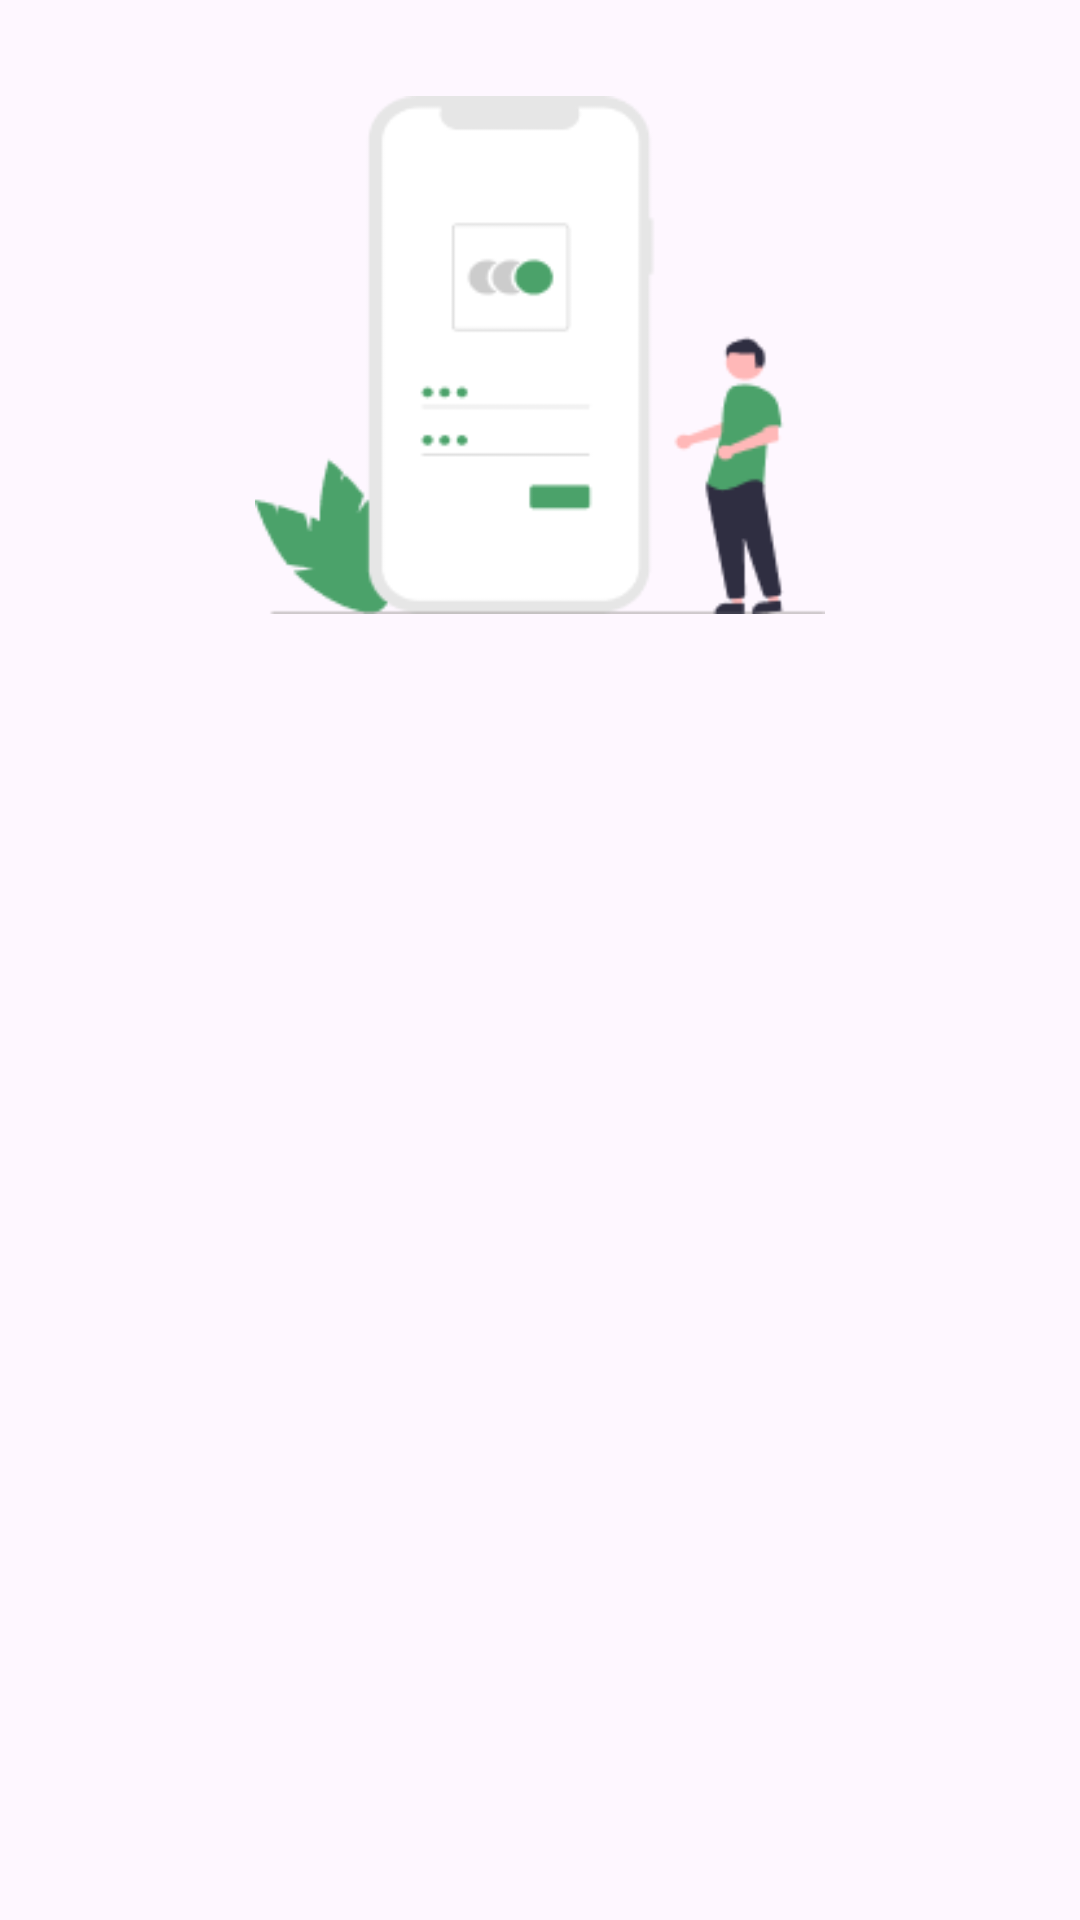

Write the Android layout XML for this screen, with the resource values it uses.
<!-- AndroidManifest.xml: application theme Theme.TanaminAi -->
<!-- res/layout/activity_sign_in.xml -->
<?xml version="1.0" encoding="utf-8"?>
<androidx.constraintlayout.widget.ConstraintLayout xmlns:android="http://schemas.android.com/apk/res/android"
    xmlns:app="http://schemas.android.com/apk/res-auto"
    xmlns:tools="http://schemas.android.com/tools"
    android:id="@+id/main"
    android:layout_width="match_parent"
    android:layout_height="match_parent"
    tools:context=".view.signin.SignInActivity">

    <ImageView
        android:id="@+id/imageView"
        android:layout_width="0dp"
        android:layout_height="0dp"
        android:layout_marginTop="32dp"
        app:layout_constraintBottom_toTopOf="@+id/guidelineHorizontal"
        app:layout_constraintEnd_toEndOf="parent"
        app:layout_constraintStart_toStartOf="parent"
        app:layout_constraintTop_toTopOf="@+id/guidelineHorizontal2"
        app:srcCompat="@drawable/page_login_signup" />

    <TextView
        android:id="@+id/titleTextView"
        android:layout_width="0dp"
        android:layout_height="wrap_content"
        android:layout_marginStart="32dp"
        android:layout_marginTop="16dp"
        android:layout_marginEnd="32dp"
        android:alpha="0"
        android:text="@string/title_login_page"
        android:textColor="@color/black"
        android:textSize="34sp"
        android:textStyle="bold"
        app:layout_constraintEnd_toEndOf="parent"
        app:layout_constraintHorizontal_bias="0.0"
        app:layout_constraintStart_toStartOf="parent"
        app:layout_constraintTop_toTopOf="@+id/guidelineHorizontal"
        tools:alpha="100" />

    <TextView
        android:id="@+id/messageTextView"
        android:layout_width="wrap_content"
        android:layout_height="wrap_content"
        android:alpha="0"
        android:text="@string/message_login_page"
        android:textColor="@color/gray"
        android:textSize="16sp"
        app:layout_constraintEnd_toEndOf="parent"
        app:layout_constraintHorizontal_bias="0.206"
        app:layout_constraintStart_toStartOf="parent"
        app:layout_constraintTop_toBottomOf="@+id/titleTextView"
        tools:alpha="100" />

    <TextView
        android:id="@+id/emailTextView"
        android:layout_width="wrap_content"
        android:layout_height="wrap_content"
        android:layout_marginStart="32dp"
        android:layout_marginTop="24dp"
        android:alpha="0"
        android:text="@string/email"
        android:textColor="@color/gray"
        app:layout_constraintStart_toStartOf="parent"
        app:layout_constraintTop_toBottomOf="@+id/messageTextView"
        tools:alpha="100" />

    <com.google.android.material.textfield.TextInputLayout
        android:id="@+id/emailEditTextLayout"
        style="@style/Widget.MaterialComponents.TextInputLayout.OutlinedBox"
        android:layout_width="0dp"
        android:layout_height="wrap_content"
        android:layout_marginStart="32dp"
        android:layout_marginEnd="32dp"
        android:alpha="0"
        app:endIconMode="clear_text"
        app:layout_constraintEnd_toEndOf="parent"
        app:layout_constraintStart_toStartOf="parent"
        app:layout_constraintTop_toBottomOf="@+id/emailTextView"
        app:startIconDrawable="@drawable/icon_email"
        tools:alpha="100">

        <com.dicoding.tanaminai.view.customview.EmailEditText
            android:id="@+id/emailEditText"
            android:layout_width="match_parent"
            android:layout_height="wrap_content"
            android:ems="10"
            android:inputType="textEmailAddress"
            tools:ignore="SpeakableTextPresentCheck" />
    </com.google.android.material.textfield.TextInputLayout>

    <TextView
        android:id="@+id/passwordTextView"
        android:layout_width="wrap_content"
        android:layout_height="wrap_content"
        android:layout_marginStart="32dp"
        android:layout_marginTop="8dp"
        android:alpha="0"
        android:text="@string/password"
        android:textColor="@color/gray"
        app:layout_constraintStart_toStartOf="parent"
        app:layout_constraintTop_toBottomOf="@+id/emailEditTextLayout"
        tools:alpha="100" />

    <com.google.android.material.textfield.TextInputLayout
        android:id="@+id/passwordEditTextLayout"
        style="@style/Widget.MaterialComponents.TextInputLayout.OutlinedBox"
        android:layout_width="0dp"
        android:layout_height="wrap_content"
        android:layout_marginStart="32dp"
        android:layout_marginEnd="32dp"
        android:alpha="0"
        app:counterEnabled="true"
        app:errorEnabled="true"
        app:endIconMode="password_toggle"
        app:layout_constraintEnd_toEndOf="parent"
        app:layout_constraintStart_toStartOf="parent"
        app:layout_constraintTop_toBottomOf="@+id/passwordTextView"
        app:startIconDrawable="@drawable/icon_lock"
        tools:alpha="100">

        <com.dicoding.tanaminai.view.customview.PasswordEditText
            android:id="@+id/passwordEditText"
            android:layout_width="match_parent"
            android:layout_height="wrap_content"
            android:ems="10"
            android:inputType="textPassword"
            tools:ignore="SpeakableTextPresentCheck" />
    </com.google.android.material.textfield.TextInputLayout>

    <Button
        android:id="@+id/loginButton"
        android:layout_width="0dp"
        android:layout_height="64dp"
        android:layout_marginStart="32dp"
        android:layout_marginTop="4dp"
        android:layout_marginEnd="32dp"
        android:alpha="0"
        android:backgroundTint="@color/green1"
        android:text="@string/signin"
        app:layout_constraintEnd_toEndOf="parent"
        app:layout_constraintStart_toStartOf="parent"
        app:layout_constraintTop_toBottomOf="@+id/passwordEditTextLayout"
        tools:alpha="100" />

    <ProgressBar
        android:id="@+id/progressBar"
        style="?android:attr/progressBarStyle"
        android:layout_width="wrap_content"
        android:layout_height="wrap_content"
        android:visibility="gone"
        app:layout_constraintBottom_toBottomOf="parent"
        app:layout_constraintEnd_toEndOf="parent"
        app:layout_constraintStart_toStartOf="parent"
        app:layout_constraintTop_toTopOf="parent"
        tools:visibility="visible" />

    <androidx.constraintlayout.widget.Guideline
        android:id="@+id/guidelineHorizontal"
        android:layout_width="wrap_content"
        android:layout_height="64dp"
        android:orientation="horizontal"
        app:layout_constraintEnd_toEndOf="parent"
        app:layout_constraintGuide_percent="0.32"
        app:layout_constraintStart_toStartOf="parent" />

    <androidx.constraintlayout.widget.Guideline
        android:id="@+id/guidelineHorizontal2"
        android:layout_width="wrap_content"
        android:layout_height="64dp"
        android:orientation="horizontal"
        app:layout_constraintEnd_toEndOf="parent"
        app:layout_constraintGuide_percent="0.0"
        app:layout_constraintStart_toStartOf="parent"
        app:layout_constraintTop_toTopOf="parent" />

    <LinearLayout
        android:id="@+id/tv_dont_have_account"
        android:layout_width="wrap_content"
        android:layout_height="wrap_content"
        android:layout_marginBottom="50dp"
        android:gravity="center"
        android:orientation="horizontal"
        app:layout_constraintBottom_toBottomOf="parent"
        app:layout_constraintEnd_toEndOf="parent"
        app:layout_constraintStart_toStartOf="parent"
        app:layout_constraintTop_toBottomOf="@id/loginButton">

        <TextView
            android:layout_width="match_parent"
            android:layout_height="match_parent"
            android:text="@string/dont_have_account" />

        <TextView
            android:id="@+id/tv_click_signup"
            android:layout_width="match_parent"
            android:layout_height="match_parent"
            android:layout_marginStart="5dp"
            android:text="@string/signup"
            android:textColor="@color/green1"
            android:textStyle="bold" />

    </LinearLayout>

</androidx.constraintlayout.widget.ConstraintLayout>
<!-- resources referenced by this layout -->
<resources>
  <color name="black">#FF000000</color>
  <color name="gray">#B0ABAB</color>
  <color name="green1">#4BA26A</color>
  <!-- drawable page_login_signup: png bitmap (drawable, 6335 bytes) -->
  <string name="dont_have_account">Don’t have an account?</string>
  <string name="email">email</string>
  <string name="message_login_page">Please Sign In to continue</string>
  <string name="password">password</string>
  <string name="signin">Sign In</string>
  <string name="signup">Sign Up</string>
  <string name="title_login_page">Sign In</string>
  <style name="Theme.TanaminAi" parent="Base.Theme.TanaminAi" />
  <style name="Base.Theme.TanaminAi" parent="Theme.Material3.DayNight.NoActionBar">
          
           <item name="colorPrimary">@color/green1</item>
           <item name="colorSecondaryContainer">@color/green2</item>
          <item name="colorOnPrimaryContainer">@color/green2</item>
  
  
      </style>
  <color name="green2">#BEE3CB</color>
</resources>
